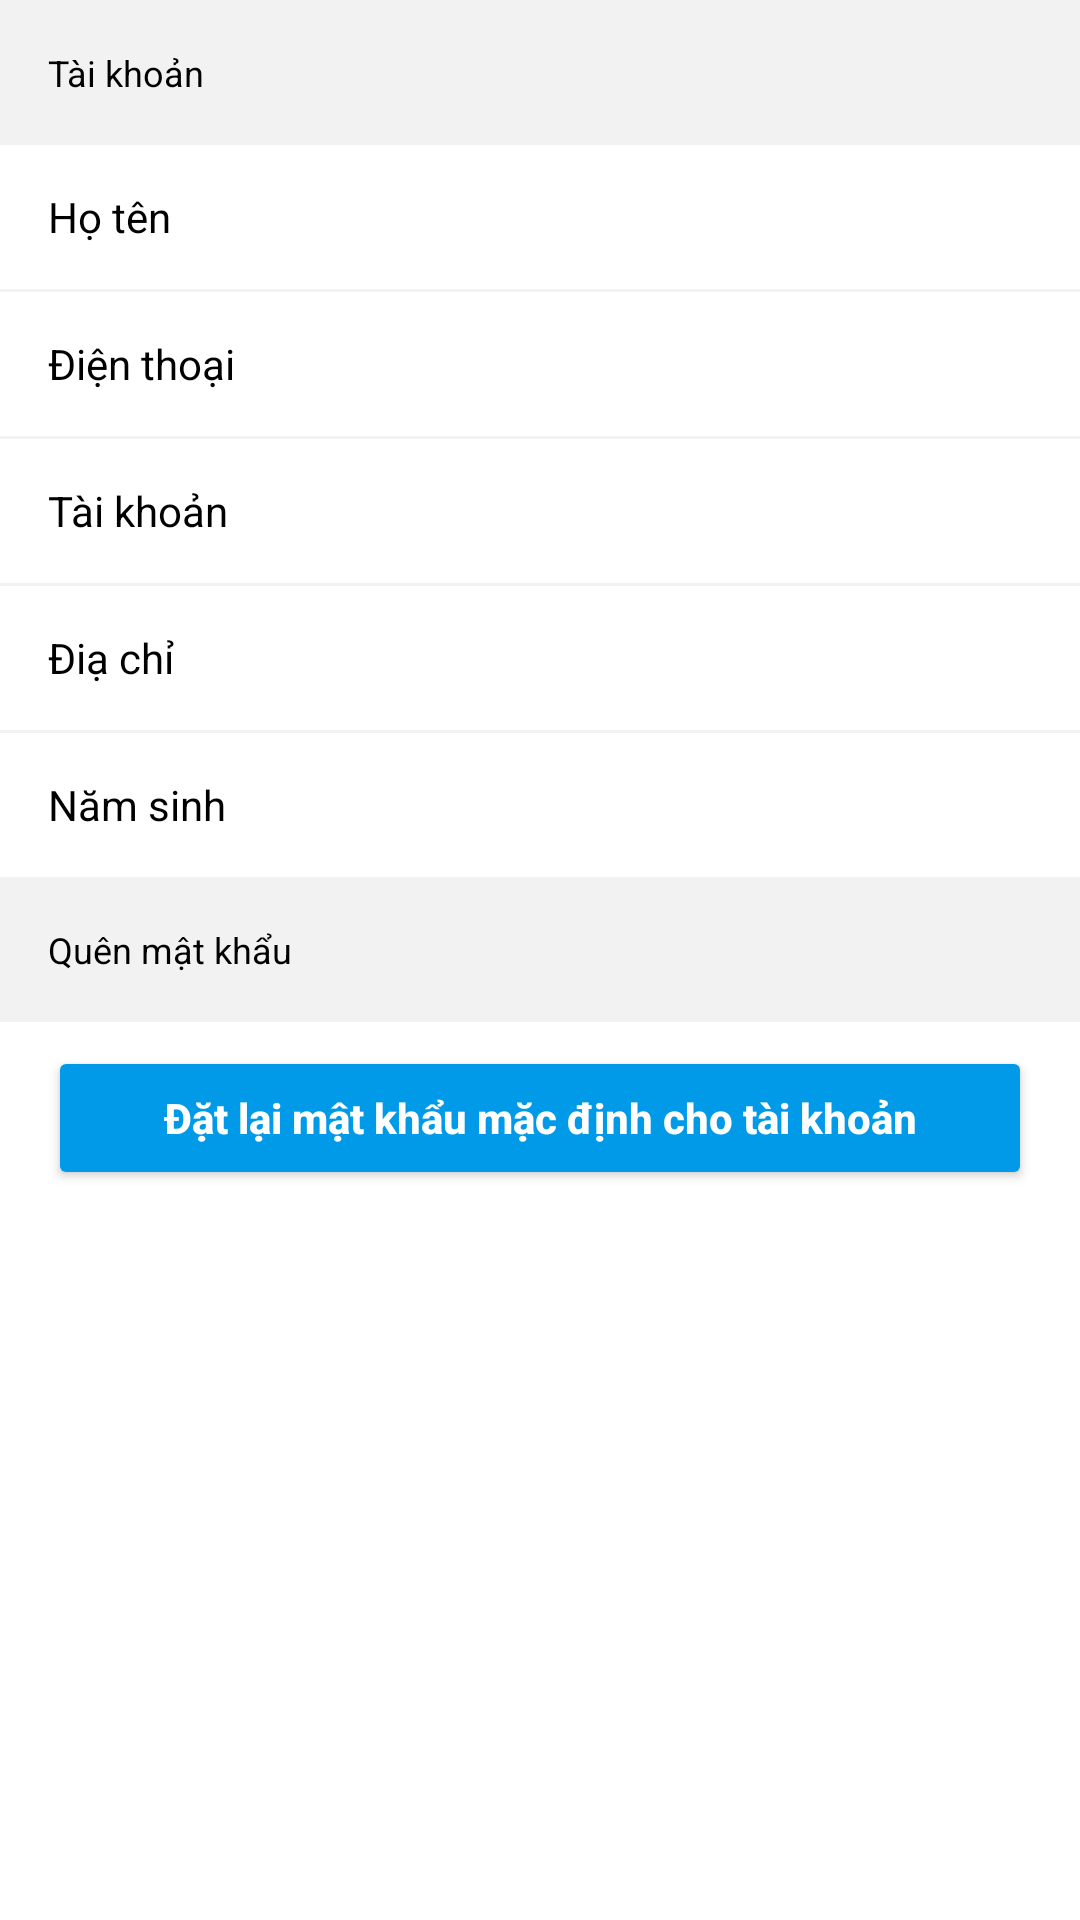

Produce the Android XML layout that renders to this screen, including the resource entries it uses.
<!-- AndroidManifest.xml: application theme Theme.App_phone_store_manager_Nhom_3 -->
<!-- res/layout/fragment_chi_tiet_tk.xml -->
<?xml version="1.0" encoding="utf-8"?>
<androidx.constraintlayout.widget.ConstraintLayout xmlns:android="http://schemas.android.com/apk/res/android"
    xmlns:tools="http://schemas.android.com/tools"
    android:layout_width="match_parent"
    android:layout_height="match_parent"
    android:background="@color/bg_seach"
    xmlns:app="http://schemas.android.com/apk/res-auto"
    tools:context=".ui.TaiKhoan.ChiTietTaiKhoanFragment">

    <TextView
        android:id="@+id/textView2"
        android:layout_width="wrap_content"
        android:layout_height="wrap_content"
        android:layout_marginStart="16dp"
        android:layout_marginTop="16dp"
        android:text="@string/user_tk"
        android:textColor="@color/black"
        android:textSize="@dimen/text_small"
        app:layout_constraintStart_toStartOf="parent"
        app:layout_constraintTop_toTopOf="parent"
        tools:ignore="MissingConstraints" />

    <LinearLayout
        android:id="@+id/lnlNhap"
        android:layout_width="0dp"
        android:layout_height="@dimen/item_height"
        android:layout_marginTop="16dp"
        android:background="@color/white"
        android:orientation="horizontal"
        app:layout_constraintEnd_toEndOf="parent"
        app:layout_constraintHorizontal_bias="0.0"
        app:layout_constraintStart_toStartOf="parent"
        app:layout_constraintTop_toBottomOf="@+id/textView2">

        <TextView
            style="@style/custom_TV"
            android:layout_width="0dp"
            android:layout_height="match_parent"
            android:layout_weight="0.5"
            android:paddingLeft="@dimen/padding_defaut"
            android:text="@string/name"
            android:textSize="@dimen/text_little" />

        <TextView
            android:id="@+id/tvTenShow"
            style="@style/custom_TV"
            android:layout_width="0dp"
            android:layout_height="match_parent"
            android:layout_weight="0.5"
            android:textSize="@dimen/text_little" />
    </LinearLayout>

    <LinearLayout
        android:id="@+id/linearLayout4"
        android:layout_width="0dp"
        android:layout_height="@dimen/item_height"
        android:layout_marginTop="1dp"
        android:background="@color/white"
        android:orientation="horizontal"
        app:layout_constraintEnd_toEndOf="parent"
        app:layout_constraintHorizontal_bias="0.0"
        app:layout_constraintStart_toStartOf="parent"
        app:layout_constraintTop_toBottomOf="@+id/lnlNhap">

        <TextView
            style="@style/custom_TV"
            android:layout_width="0dp"
            android:layout_height="match_parent"
            android:layout_weight="0.5"
            android:paddingLeft="@dimen/padding_defaut"
            android:text="@string/phone"
            android:textSize="@dimen/text_little" />

        <TextView
            android:id="@+id/tvSdtTkShow"
            style="@style/custom_TV"
            android:layout_width="0dp"
            android:layout_height="match_parent"
            android:layout_weight="0.5"
            android:textSize="@dimen/text_little" />
    </LinearLayout>

    <LinearLayout
        android:id="@+id/linearLayout5"
        android:layout_width="0dp"
        android:layout_height="@dimen/item_height"
        android:layout_marginTop="1dp"
        android:background="@color/white"
        android:orientation="horizontal"
        app:layout_constraintEnd_toEndOf="parent"
        app:layout_constraintHorizontal_bias="0.0"
        app:layout_constraintStart_toStartOf="parent"
        app:layout_constraintTop_toBottomOf="@+id/linearLayout4">

        <TextView
            style="@style/custom_TV"
            android:layout_width="0dp"
            android:layout_height="match_parent"
            android:layout_weight="0.5"
            android:paddingLeft="@dimen/padding_defaut"
            android:text="@string/user_tk"
            android:textSize="@dimen/text_little" />

        <TextView
            android:id="@+id/tvTkShow"
            style="@style/custom_TV"
            android:layout_width="0dp"
            android:layout_height="match_parent"
            android:layout_weight="0.5"
            android:textSize="@dimen/text_little" />
    </LinearLayout>

    <LinearLayout
        android:id="@+id/linearLayout6"
        android:layout_width="0dp"
        android:layout_height="@dimen/item_height"
        android:layout_marginTop="1dp"
        android:background="@color/white"
        android:orientation="horizontal"
        app:layout_constraintEnd_toEndOf="parent"
        app:layout_constraintHorizontal_bias="0.0"
        app:layout_constraintStart_toStartOf="parent"
        app:layout_constraintTop_toBottomOf="@+id/linearLayout5">

        <TextView
            style="@style/custom_TV"
            android:layout_width="0dp"
            android:layout_height="match_parent"
            android:layout_weight="0.5"
            android:paddingLeft="@dimen/padding_defaut"
            android:text="@string/dia_chi"
            android:textSize="@dimen/text_little" />

        <TextView
            android:id="@+id/tvDiaChiTkShow"
            style="@style/custom_TV"
            android:layout_width="0dp"
            android:layout_height="match_parent"
            android:layout_weight="0.5"
            android:textSize="@dimen/text_little" />
    </LinearLayout>

    <LinearLayout
        android:id="@+id/linearLayout7"
        android:layout_width="0dp"
        android:layout_height="@dimen/item_height"
        android:layout_marginTop="1dp"
        android:background="@color/white"
        android:orientation="horizontal"
        app:layout_constraintEnd_toEndOf="parent"
        app:layout_constraintHorizontal_bias="0.0"
        app:layout_constraintStart_toStartOf="parent"
        app:layout_constraintTop_toBottomOf="@+id/linearLayout6">

        <TextView
            style="@style/custom_TV"
            android:layout_width="0dp"
            android:layout_height="match_parent"
            android:layout_weight="0.5"
            android:paddingLeft="@dimen/padding_defaut"
            android:text="@string/date_year"
            android:textSize="@dimen/text_little" />

        <TextView
            android:id="@+id/tvNamSinhTkShow"
            style="@style/custom_TV"
            android:layout_width="0dp"
            android:layout_height="match_parent"
            android:layout_weight="0.5"
            android:textSize="@dimen/text_little" />
    </LinearLayout>

    <TextView
        android:id="@+id/tvCTHDN"
        android:layout_width="wrap_content"
        android:layout_height="wrap_content"
        android:layout_marginStart="16dp"
        android:layout_marginTop="16dp"
        android:text="@string/pass_forget"
        android:textColor="@color/black"
        android:textSize="@dimen/text_small"
        app:layout_constraintStart_toStartOf="parent"
        app:layout_constraintTop_toBottomOf="@+id/linearLayout7"
        tools:ignore="MissingConstraints" />

    <LinearLayout
        android:layout_width="0dp"
        android:layout_height="0dp"
        android:layout_marginTop="16dp"
        android:background="@color/white"
        android:orientation="vertical"
        app:layout_constraintBottom_toBottomOf="parent"
        app:layout_constraintEnd_toEndOf="parent"
        app:layout_constraintHorizontal_bias="0.0"
        app:layout_constraintStart_toStartOf="parent"
        app:layout_constraintTop_toBottomOf="@+id/tvCTHDN"
        app:layout_constraintVertical_bias="1.0">

        <Button
            android:id="@+id/btnDatMk"
            android:layout_width="match_parent"
            android:layout_height="wrap_content"
            android:layout_marginStart="@dimen/padding_defaut"
            android:layout_marginTop="8dp"
            android:layout_marginEnd="@dimen/padding_defaut"
            android:backgroundTint="@color/bg_btn_rspass"
            android:text="@string/reset_pass"
            android:textAllCaps="false"
            android:textStyle="bold"
            android:textColor="@color/white"
            android:textSize="@dimen/text_little" />
    </LinearLayout>
</androidx.constraintlayout.widget.ConstraintLayout>
<!-- resources referenced by this layout -->
<resources>
  <color name="bg_btn_rspass">#019AE8</color>
  <color name="bg_seach">#F2F2F2</color>
  <color name="black">#FF000000</color>
  <color name="white">#FFFFFFFF</color>
  <dimen name="item_height">48dp</dimen>
  <dimen name="padding_defaut">16dp</dimen>
  <dimen name="text_little">14sp</dimen>
  <dimen name="text_small">12sp</dimen>
  <string name="date_year">Năm sinh</string>
  <string name="dia_chi">Điạ chỉ</string>
  <string name="name">Họ tên</string>
  <string name="pass_forget">Quên mật khẩu</string>
  <string name="phone">Điện thoại</string>
  <string name="reset_pass">Đặt lại mật khẩu mặc định cho tài khoản</string>
  <string name="user_tk">Tài khoản</string>
  <style name="custom_TV">
          <item name="android:gravity">center_vertical</item>
          <item name="android:textColor">@color/black</item>
      </style>
  <style name="Theme.App_phone_store_manager_Nhom_3" parent="Theme.MaterialComponents.DayNight.DarkActionBar.Bridge">
          
          <item name="colorPrimary">@color/purple_500</item>
          <item name="colorPrimaryVariant">@color/purple_700</item>
          <item name="colorOnPrimary">@color/white</item>
          
          <item name="colorSecondary">@color/teal_200</item>
          <item name="colorSecondaryVariant">@color/teal_700</item>
          <item name="colorOnSecondary">@color/black</item>
          
          <item name="android:statusBarColor" tools:targetApi="l">?attr/colorPrimaryVariant</item>
          
      </style>
  <color name="purple_500">#FF6200EE</color>
  <color name="purple_700">#FF3700B3</color>
  <color name="teal_200">#FF03DAC5</color>
  <color name="teal_700">#FF018786</color>
</resources>
